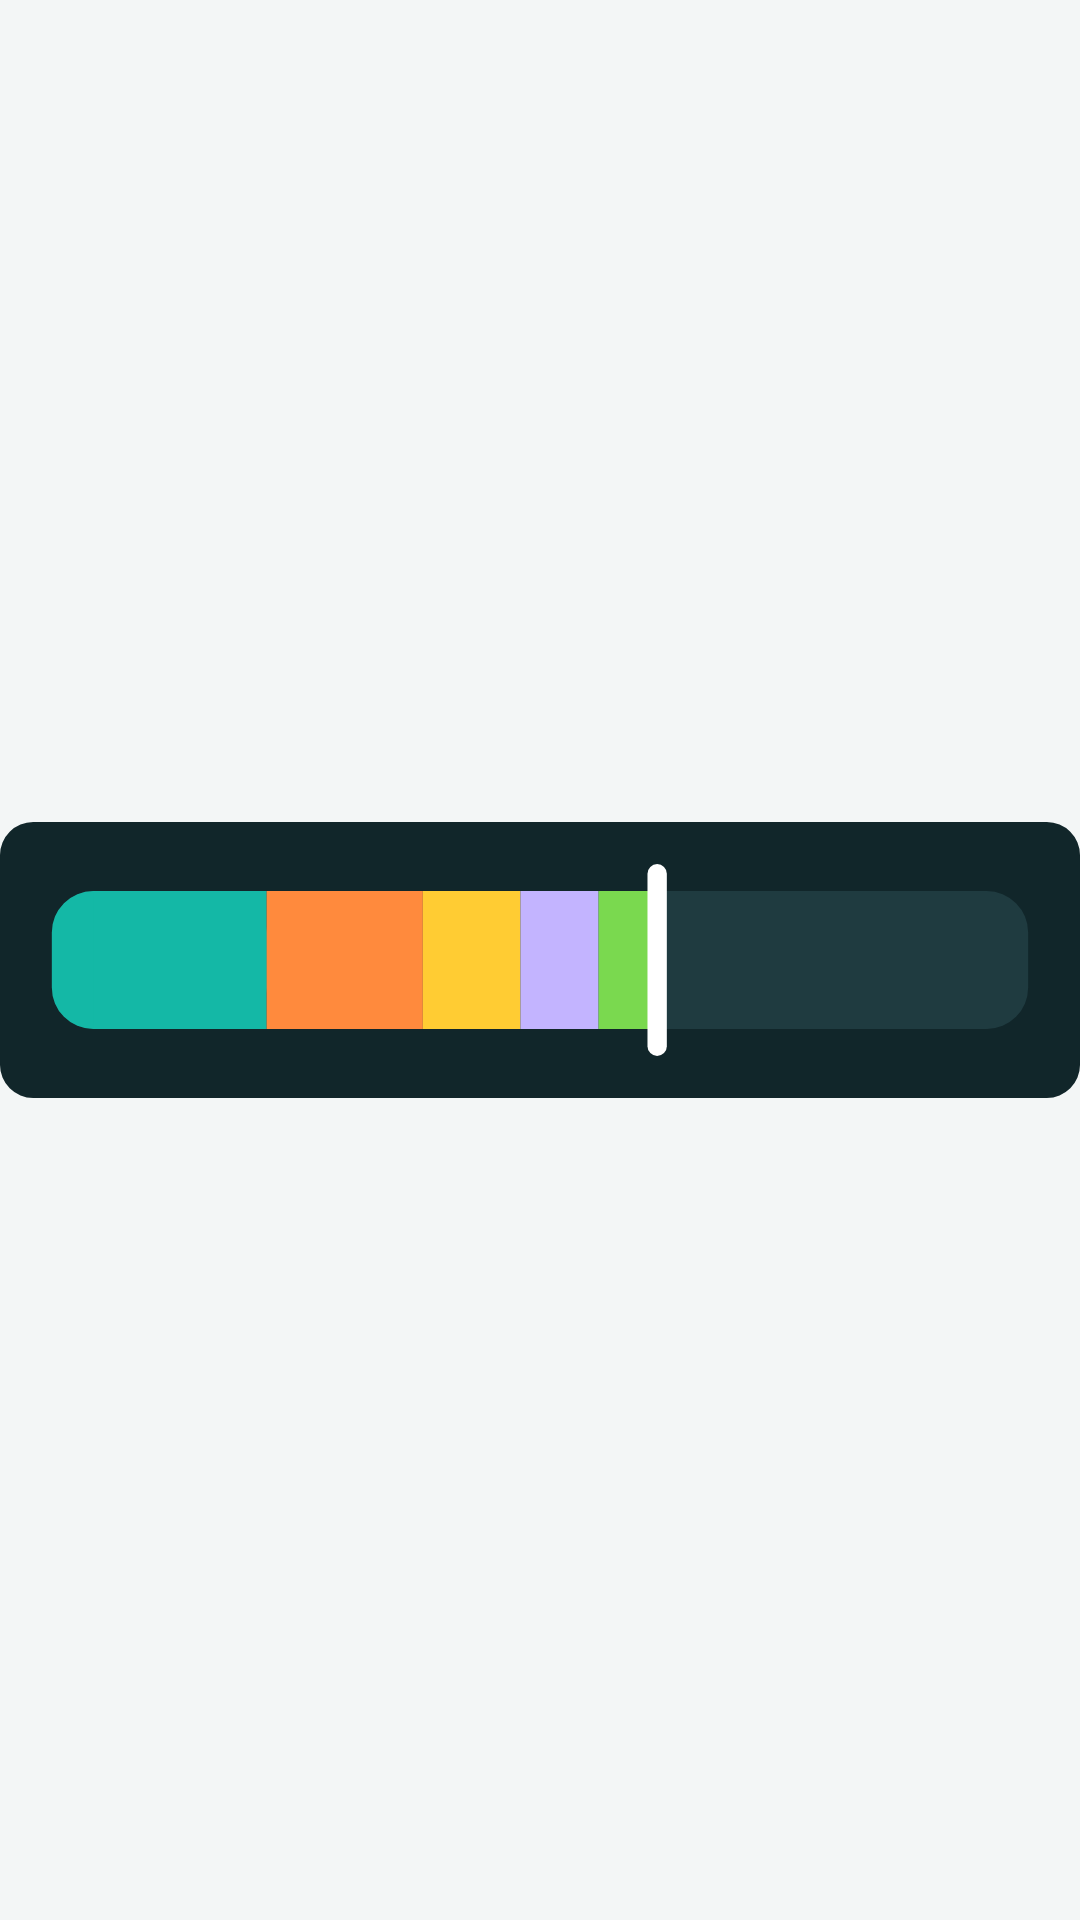

Reconstruct the res/layout file that produces this screen, plus the resources it refers to.
<!-- AndroidManifest.xml: application theme Theme.TimeOfLife -->
<!-- res/layout/widget_preview_bar.xml -->
<?xml version="1.0" encoding="utf-8"?>
<ImageView xmlns:android="http://schemas.android.com/apk/res/android"
    android:layout_width="match_parent"
    android:layout_height="match_parent"
    android:contentDescription="@string/bar_widget_name"
    android:scaleType="fitCenter"
    android:src="@drawable/widget_preview_bar" />
<!-- resources referenced by this layout -->
<resources>
  <!-- drawable widget_preview_bar (drawable) -->
  <?xml version="1.0" encoding="utf-8"?>
  <vector xmlns:android="http://schemas.android.com/apk/res/android"
      android:width="250dp"
      android:height="64dp"
      android:viewportWidth="250"
      android:viewportHeight="64">
      <path
          android:pathData="M7.68,0 H242.32 A7.68,7.68 0 0,1 250,7.68 V56.32 A7.68,7.68 0 0,1 242.32,64 H7.68 A7.68,7.68 0 0,1 0,56.32 V7.68 A7.68,7.68 0 0,1 7.68,0 Z"
          android:fillColor="#11262A" />
      <path
          android:pathData="M21.6,16 H228.4 A9.6,9.6 0 0,1 238,25.6 V38.4 A9.6,9.6 0 0,1 228.4,48 H21.6 A9.6,9.6 0 0,1 12,38.4 V25.6 A9.6,9.6 0 0,1 21.6,16 Z"
          android:fillColor="#1F3B40" />
      <path
          android:pathData="M21.6,16 H52.12 A9.6,9.6 0 0,1 61.72,25.6 V38.4 A9.6,9.6 0 0,1 52.12,48 H21.6 A9.6,9.6 0 0,1 12,38.4 V25.6 A9.6,9.6 0 0,1 21.6,16 Z"
          android:fillColor="#14B8A6" />
      <path
          android:pathData="M21.6,16 H61.72 A0,0 0 0,1 61.72,16 V48 A0,0 0 0,1 61.72,48 H21.6 A0,0 0 0,1 21.6,48 V16 A0,0 0 0,1 21.6,16 Z"
          android:fillColor="#14B8A6" />
      <path
          android:pathData="M61.72,16 H97.88 A0,0 0 0,1 97.88,16 V48 A0,0 0 0,1 97.88,48 H61.72 A0,0 0 0,1 61.72,48 V16 A0,0 0 0,1 61.72,16 Z"
          android:fillColor="#FF8A3D" />
      <path
          android:pathData="M97.88,16 H120.48 A0,0 0 0,1 120.48,16 V48 A0,0 0 0,1 120.48,48 H97.88 A0,0 0 0,1 97.88,48 V16 A0,0 0 0,1 97.88,16 Z"
          android:fillColor="#FFCC33" />
      <path
          android:pathData="M120.48,16 H138.56 A0,0 0 0,1 138.56,16 V48 A0,0 0 0,1 138.56,48 H120.48 A0,0 0 0,1 120.48,48 V16 A0,0 0 0,1 120.48,16 Z"
          android:fillColor="#C3B4FF" />
      <path
          android:pathData="M138.56,16 H152.12 A0,0 0 0,1 152.12,16 V48 A0,0 0 0,1 152.12,48 H138.56 A0,0 0 0,1 138.56,48 V16 A0,0 0 0,1 138.56,16 Z"
          android:fillColor="#7AD94F" />
      <path
          android:pathData="M152.12,12 L152.12,52"
          android:strokeColor="#FFFFFF"
          android:strokeWidth="4.48"
          android:strokeLineCap="round" />
  </vector>
  <string name="bar_widget_name">Life bar</string>
  <style name="Theme.TimeOfLife" parent="android:Theme.Material.Light.NoActionBar">
          <item name="android:windowBackground">@color/brand_window_background</item>
      </style>
  <color name="brand_window_background">#FFF3F6F6</color>
</resources>
